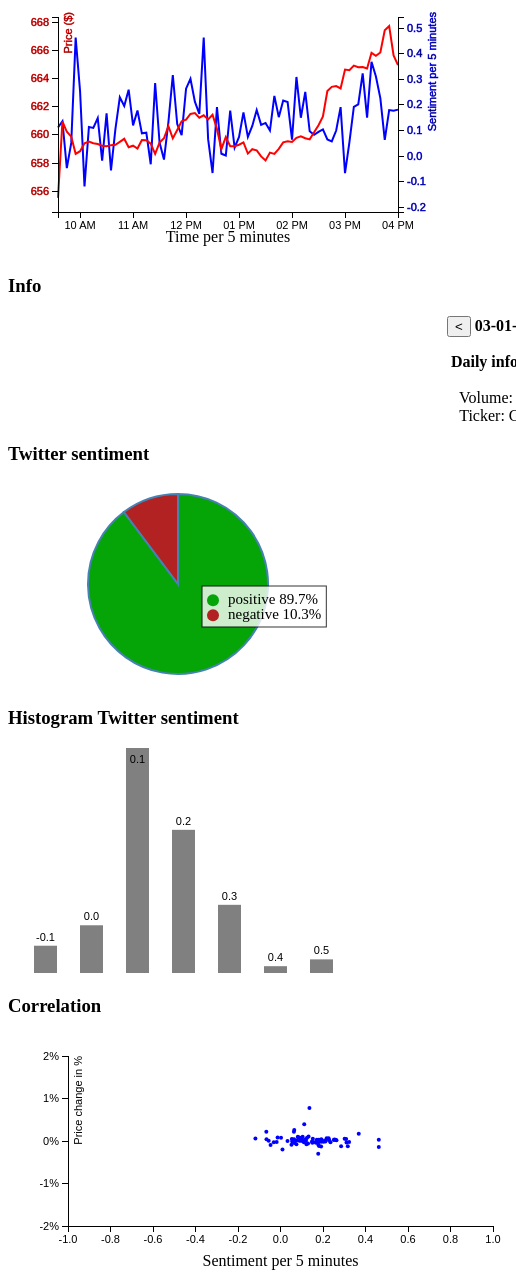
D3 v3 page, settled after 480 driven frames (8 s of simulated time); the page loaded 1 data file(s).

	

			function addLoadEvent(func) {
			  var oldonload = window.onload;
			  if (typeof window.onload != 'function') {
			    window.onload = func;
			  } else {
			    window.onload = function() {
			      if (oldonload) {
			        oldonload();
			      }
			      func();
			    }
			  }
			}
			addLoadEvent(main());
			addLoadEvent(function() {
				document.body.style.backgroundColor = '';
			})


		
// ── main.js
"use strict";

// set timeformat
var parseDate = d3.time.format("%a %b %d %H:%M:%S %Z %Y").parse;

function main(){
// load data
	d3.csv("output_GOOG_5min.csv", function(error, data) {

		data.forEach(function(d) {
	    d.end_time = parseDate(d.end_time);
	    d.sentiment = parseFloat(+d.sentiment);
	    d.close_time = parseDate(d.close_time);
	    d.close = parseFloat(+d.CLOSE);
        d.open = parseFloat(+d.OPEN);
        d.vol = parseFloat(+d.VOL);
        d.high = parseFloat(+d.HIGH);
        d.low = parseFloat(+d.LOW);
	  	});


	// make timeseries
	var last_date = null;

    // make timeserie object for selecting each day
    var timeseriesData = {};
    data.forEach(function(d){
        if (moment(d.close_time).format("DD-MM-YYYY") != last_date){
            
            last_date = moment(d.close_time).format("DD-MM-YYYY");
            // make array in object timerseries for each day
            timeseriesData[String(last_date)] = [];
        }
        timeseriesData[String(last_date)].push(d);
    });

    // function for spliting days into timeseries, returns next day and object 
    timeseriesData.nextday = function(current_datum) {
        var i = 0;
        var current_datum = moment(current_datum, "DD-MM-YYYY");
        while (i < 10) {
            current_datum = current_datum.add(1, "days");
            var current_datum_str = current_datum.format("DD-MM-YYYY");
            console.log(current_datum_str);
            if (timeseriesData[current_datum_str]){
                return [current_datum_str,timeseriesData[current_datum_str]]
            }
            i++;
        }
    };
    // function for spliting days into timeseries, returns next day and object 
    timeseriesData.backday = function(current_datum) {
        var i = 0;
        var current_datum = moment(current_datum, "DD-MM-YYYY");
        while (i < 10) {
            current_datum = current_datum.subtract(1, "days");
            var current_datum_str = current_datum.format("DD-MM-YYYY");
            console.log(current_datum_str);
            if (timeseriesData[current_datum_str]){
                return [current_datum_str,timeseriesData[current_datum_str]]
            }
            i++;
        }
    };

    // get keys for getting first element
    var keys = Object.keys(timeseriesData);

  	// Set the dimensions of the canvas / graph
	var	margin = {top: 10, right: 50, bottom: 40, left: 50},
	width = 440 - margin.left - margin.right,
	height = 250 - margin.top - margin.bottom;

    // draw dashboard
	graph(timeseriesData,width,height,margin);
	pieChart(timeseriesData[keys[0]],width,height,margin);
	scatter(timeseriesData[keys[0]],width,height,margin);
	drawHistogram(timeseriesData[keys[0]],width,height,margin);

	});
}
// draw scatterplot
function scatter(data,width,height,margin){
	 var margin = {top: 20, right: 15, bottom: 60, left: 60},
         width = 500 - margin.left - margin.right,
         height = 250 - margin.top - margin.bottom;

    // remove old scatterplot
    d3.select("#scatter").selectAll("svg").remove();
    
    var x = d3.scale.linear()
              .domain([ -1, 1])
              .range([ 0, width ]);
    
    var y = d3.scale.linear()
    	      .domain([-0.02, 0.02])
    	      .range([ height, 0 ]);
    
    // select div
    var chart = d3.select('#scatter')
	.append('svg:svg')
	.attr('width', width + margin.right + margin.left)
	.attr('height', height + margin.top + margin.bottom)
	.attr('class', 'chart')

    // select element for drawing
    var main = chart.append('g')
	.attr('transform', 'translate(' + margin.left + ',' + margin.top + ')')
	.attr('width', width)
	.attr('height', height)
	.attr('class', 'main')   
        
    // draw the x axis
    var xAxis = d3.svg.axis()
	.scale(x)
	.orient('bottom');

    main.append('g')
    	.attr('transform', 'translate(0,' + height + ')')
    	.attr('class', 'main axis date')
    	.call(xAxis);

    main.append("text")
        .attr("transform", "translate(" + (width / 2) + " ," + (height + margin.bottom - 20) + ")")
        .style("text-anchor", "middle")
        .text("Sentiment per 5 minutes");

    // draw the y axis
    var yAxis = d3.svg.axis()
	.scale(y)
	.orient('left')
    .ticks(5)
    .tickFormat(d3.format('%'));

    main.append('g')
	.attr('transform', 'translate(0,0)')
	.attr('class', 'main axis date')
	.call(yAxis)
    .append("text")
    .attr("transform", "rotate(-90)")
    .attr("y", 6)
    .attr("dy", "0.71em")
    .style("text-anchor", "end")
    .text("Price change in %");

    var g = main.append("svg:g"); 
    
    // draw dots
    g.selectAll("scatter-dots")
      .data(data)
      .enter().append("svg:circle")
          .attr("cx", function (d) { return x(d.sentiment); } )
          .attr("cy", function (d) { return y(((d.close - d.open)/d.open)) ; } )
          .attr("r", 2)
          .style("fill", "blue");
}
function updateScatter(dayData,width,height,margin){

    scatter(dayData,width,height,margin);

}
    
// draw piechart 
function pieChart(dayData,width,height,margin){

	var data = dayData;

    // make radius
	var radius = Math.min(width, height) / 2;

	// remove old graph
	d3.select("#pieChart").selectAll("svg").remove();

	// Get score for pie chart
    var pos_count = 0;
	var neg_count = 0;

	data.forEach(function(d) {
	if (d.sentiment >= 0){
		pos_count += 1
	}
	else {
		neg_count += 1
	}
	});


	// make array of objects with postive and negative populations
	var pieData = [{"type": "positive", "population": pos_count},{"type": "negative" ,"population": neg_count}];

    // select color
	var color = d3.scale.ordinal()
	    .range(["#05a508", "#B22222"]);

    // create arc
	var arc = d3.svg.arc()
	    .outerRadius(radius - 10)
	    .innerRadius(0);

    // set values for piechart
	var pie = d3.layout.pie()
	    .value(function(d) { return d.population; });

    // select div and apend svg
	var svg = d3.select("#pieChart").append("svg")
	    .attr("width", width)
	    .attr("height", height)
	  .append("g")
	    .attr("transform", "translate(" + width / 2 + "," + height / 2 + ")");

	var g = svg.selectAll(".arc")
	  .data(pie(pieData))
	.enter().append("g")
	  .attr("class", "arc");

    // get totalpopulation for determine percentage
    var totalPopulation = pieData[0].population + pieData[1].population 

    // apend arc
	g.append("path")
	  .attr("d", arc)
	  .attr("data-legend",function(d,i) { 
        var percentage = parseFloat((pieData[i].population * 100)/ totalPopulation).toFixed(1);
        return pieData[i].type + " " + percentage + "%"})
	  .style("fill", function(d,i) { return color(i);})

    // make legend
	var legend = svg.append("g")
	  .attr("class","legend")
	  .attr("transform","translate(35,20)")
	  .style("font-size","15px")
	  .call(d3.legend)
}
// update piechart
function updatePieChart(dayData, cur_position,width,height,margin){

    pieChart(dayData,width,height,margin);

}

// draw histogram
function drawHistogram(data,setwidth,height,margin){
var margin = {top: 30, right: 15, bottom: 30, left: 30}, 
    width = 350,
    height = 225;

// determine unique count
var uniqueCount = [];
var datatemp = {};

// get all values
data.forEach(function(d){
    var key = (parseFloat(d.sentiment)).toFixed(1);
    if (key == -0.0){
        uniqueCount.push("0.0");
    }
    else{
        uniqueCount.push(key);
    }
});
uniqueCount.forEach(function(e,i){ datatemp[e] = (datatemp[e]||0)+1; });

// get keys and values
var keys = Object.keys(datatemp);
var values = Object.keys(datatemp).map(function (key) {return datatemp[key]});

// make array with objects in it
var dataset = []
for (var i = 0; i < keys.length; i++){
    var temp = {"key": keys[i], "value": values[i]};
    dataset.push(temp);
}

// remove old histogram
d3.select("#histogram").selectAll("svg").remove();

var xScale = d3.scale.ordinal()
                .domain(d3.range(dataset.length))
                .rangeRoundBands([0, width], 0.5); 

var yScale = d3.scale.linear()
                .domain([0, d3.max(dataset, function(d) {return d.value;})])
                .range([0, height]);

var key = function(d) {
    return d.key;
};

// create SVG
var svg = d3.select("#histogram")
            .append("svg")
            .attr("width", width)
            .attr("height", height);

// create bars
svg.selectAll("rect")
   .data(dataset, key)
   .enter()
   .append("rect")
   .attr("x", function(d, i) {
        return xScale(i);
   })
   .attr("y", function(d) {
        return height - (yScale(d.value) );
   })
   .attr("width", xScale.rangeBand())
   .attr("height", function(d) {
        return yScale(d.value);
   })
   .style("fill", "gray")


// create labels
svg.selectAll("text")
   .data(dataset, key)
   .enter()
   .append("text")
   .text(function(d) {
        return d.value;
   })
   .attr("text-anchor", "middle")
   .attr("x", function(d, i) {
        return xScale(i) + xScale.rangeBand() / 2;
   })
   .attr("y", function(d) {
            if (height - yScale(d.value) < 20){
                return height - yScale(d.value) + 15
            }
            else{
                return height - yScale(d.value) - 5
            }
        
   })
   .attr("font-family", "sans-serif") 
   .attr("font-size", "11px")
   .attr("fill", "black");

// get rects sorted   
svg.selectAll("rect")
        .sort(function(a, b){
            return a.key - b.key;
        })
        .transition()
        .delay(function (d, i) {
        return i * 50;
        })
        .duration(1000)
        .attr("x", function (d, i) {
        return xScale(i);
        });
        
    svg.selectAll('text')
        .sort(function(a, b){
            return a.key - b.key;
        })
        .transition()
        .delay(function (d, i) {
        return i * 50;
    })
        .duration(1000)
        .text(function (d) {
        return d.key;
    })
        .attr("text-anchor", "middle")
        .attr("x", function (d, i) {
        return xScale(i) + xScale.rangeBand() / 2;
    })
        .attr("y", function (d) {
            if (height - yScale(d.value) < 20){
                return height - yScale(d.value) + 15
            }
            else{
                return height - yScale(d.value) - 5
            }
        
    });
    
}
function updateHistogram(dayData,width,height,margin){

    drawHistogram(dayData,width,height,margin);

}

// libary for legend of piechart
(function() {
d3.legend = function(g) {
  g.each(function() {
    var g= d3.select(this),
        items = {},
        svg = d3.select(g.property("nearestViewportElement")),
        legendPadding = g.attr("data-style-padding") || 5,
        lb = g.selectAll(".legend-box").data([true]),
        li = g.selectAll(".legend-items").data([true])

    lb.enter().append("rect").classed("legend-box",true)
    li.enter().append("g").classed("legend-items",true)

    svg.selectAll("[data-legend]").each(function() {
        var self = d3.select(this)
        items[self.attr("data-legend")] = {
          pos : self.attr("data-legend-pos") || this.getBBox().y,
          color : self.attr("data-legend-color") != undefined ? self.attr("data-legend-color") : self.style("fill") != 'none' ? self.style("fill") : self.style("stroke") 
        }
      })

    items = d3.entries(items).sort(function(a,b) { return a.value.pos-b.value.pos})

    
    li.selectAll("text")
        .data(items,function(d) { return d.key})
        .call(function(d) { d.enter().append("text")})
        .call(function(d) { d.exit().remove()})
        .attr("y",function(d,i) { return i+"em"})
        .attr("x","1em")
        .text(function(d) { ;return d.key})
    
    li.selectAll("circle")
        .data(items,function(d) { return d.key})
        .call(function(d) { d.enter().append("circle")})
        .call(function(d) { d.exit().remove()})
        .attr("cy",function(d,i) { return i-0.25+"em"})
        .attr("cx",0)
        .attr("r","0.4em")
        .style("fill",function(d) {return d.value.color})  
    
    // Reposition and resize the box
    var lbbox = li[0][0].getBBox()  
    lb.attr("x",(lbbox.x-legendPadding))
        .attr("y",(lbbox.y-legendPadding))
        .attr("height",(lbbox.height+2*legendPadding))
        .attr("width",(lbbox.width+2*legendPadding))
  })
  return g
}
})()

// ── maingraph.js
"use strict";

function graph(dayArray,width,height,margin){

	// get keys for getting first element
	var keys = Object.keys(dayArray);

	 // shows the day in array selected
	var cur_position = keys[0];

	// get data for first day
	var data = dayArray[cur_position];

	// update information
	updateInfo(cur_position, data);

	// Set the ranges
	var	x = d3.time.scale().range([0, width]);
	var	y0 = d3.scale.linear().range([height, -0,5]);
	var	y1 = d3.scale.linear().range([height, -0,5]);

	// Define the axes
	var	xAxis = d3.svg.axis().scale(x)
		.orient("bottom").ticks(5);
	 
	var	yAxisLeft = d3.svg.axis().scale(y0)
		.orient("left");

	var	yAxisRight = d3.svg.axis().scale(y1)
		.orient("right");

	// Define the stock and twitterline
	var	stockline = d3.svg.line()
		.x(function(d) { return x(d.close_time); })
		.y(function(d) { return y0(d.close); });
	var	twitterline = d3.svg.line()
		.x(function(d) { return x(d.close_time); })
		.y(function(d) { return y1(d.sentiment); });
	
	// Adds the svg canvas
	var	svg = d3.select("#mainChart")
		.append("svg")
        	.attr("width", width + margin.left + margin.right)
        	.attr("height", height + margin.top + margin.bottom)
		.append("g")
			.attr("transform", "translate(" + margin.left + "," + margin.top + ")");

	var stockSpace = 1;
	var sentimentSpace = [0.1,0.1]
	// Scale the range of the data
	x.domain(d3.extent(data, function(d) { return d.close_time; }));
	y0.domain([d3.min(data, function(d) { return Math.min(d.close - stockSpace); }), d3.max(data, function(d) { return Math.max(d.close + stockSpace); })]);
	y1.domain([d3.min(data, function(d) { return Math.min(d.sentiment - sentimentSpace[0]); }), d3.max(data, function(d) { return Math.max(d.sentiment + sentimentSpace[1]); })]);
 
	// Add the twitterline path.
	svg.append("path")	
		.attr("class", "twitterline")
		.style("stroke","blue")
		.attr("d", twitterline(data));
	// Add the stockline path.
	svg.append("path")	
		.attr("class", "stockline")
		.style("stroke","red")
		.attr("d", stockline(data));
 
	// Add the X Axis
	svg.append("g")		
		.attr("class", "x axis")
		.attr("transform", "translate(0," + height + ")")
		.call(xAxis)

	// Add label
    svg.append("text")
    	.attr("transform", "translate(" + (width / 2) + " ," + (height + margin.bottom - 10) + ")")
        .style("text-anchor", "middle")
        .text("Time per 5 minutes");
 
	// Add the left Y Axis and Label
	svg.append("g")		
			.attr("class", "y axis left")
			.style("stroke", "red")
			.style("stroke-width","0.5")
			.call(yAxisLeft)
		.append("text")
			.attr("transform", "rotate(-90)")
			.attr("y", 6)
			.attr("dy", "0.71em")
			.style("text-anchor", "end")
			.text("Price ($)");

	// Add the right Y Axis and Label
	svg.append("g")		
			.attr("class", "y axis right")
			.attr("transform", "translate(" + width + " ,0)")
			.style("stroke", "blue")
			.style("stroke-width","0.5")
		.call(yAxisRight)
		.append("text")
			.attr("transform", "rotate(-90)")
			.attr("y", 6)
			.attr("dy", "2.91em")
			.style("text-anchor", "end")
			.text("Sentiment per 5 minutes");

		// Select navagation buttons
		var backbutton = d3.select('#back');
		var nextbutton = d3.select('#next');

		// Update chart and informationtab
		backbutton.append("button")
			.text("<")
			.on("click", function(){ 
				var newData = dayArray.backday(cur_position);
				cur_position = newData[0];
				updateMainChart(cur_position,newData[1],width,height,margin,xAxis,yAxisLeft,yAxisRight);
				updatePieChart(newData[1], cur_position,width,height,margin);
				drawHistogram(newData[1],width,height,margin);
				updateScatter(newData[1],width,height,margin);
				// update information
				updateInfo(cur_position, newData[1]);
			});

		// Update chart and informationtab
		nextbutton.append("button")
			.text(">")
			.on("click", function(){				
				var newData = dayArray.nextday(cur_position)
				cur_position = newData[0]
				updateMainChart(cur_position,newData[1],width,height,margin,xAxis,yAxisLeft,yAxisRight);
				updatePieChart(newData[1], cur_position,width,height,margin);
				drawHistogram(newData[1],width,height,margin);
				updateScatter(newData[1],width,height,margin);
				// update information
				updateInfo(cur_position, newData[1]);
			});
}

	//  Update data section (Called from the onclick)
	function updateMainChart(cur_position, newData,width,height,margin,xAxis,yAxisLeft,yAxisRight) {

		// set the ranges again
		var	x = d3.time.scale().range([0, width]);
		var	y0 = d3.scale.linear().range([height, -0,5]);
		var	y1 = d3.scale.linear().range([height, -0,5]);

		var stockSpace = 1;
		var sentimentSpace = [1,0.8]
    	// scale the range of the data again 
		x.domain(d3.extent(newData, function(d) { return d.close_time; }));
		y0.domain([d3.min(newData, function(d) { return Math.max(d.close - stockSpace); }), d3.max(newData, function(d) { return Math.max(d.close + stockSpace); })]);
		y1.domain([d3.min(newData, function(d) { return Math.max(d.sentiment - sentimentSpace[0]); }), d3.max(newData, function(d) { return Math.max(d.sentiment + sentimentSpace[1]); })]);

		// define the line
		var	stockline = d3.svg.line()
			.x(function(d) { return x(d.close_time); })
			.y(function(d) { return y0(d.close); });
		var	twitterline = d3.svg.line()
			.x(function(d) { return x(d.close_time); })
			.y(function(d) { return y1(d.sentiment); });

	    // Select div for transition
	    var svg = d3.select("#mainChart").transition();

	    // transitions
	        svg.select(".twitterline")   // change the twitterline
	            .duration(750)
	            .attr("d", twitterline(newData));
	       	svg.select(".stockline")   // change the twitterline
	            .duration(750)
	            .attr("d", stockline(newData));
	        svg.select(".x.axis") // change the x axis
	            .duration(750)
	            .call(xAxis);
	        svg.select(".y.axis.left") // change the left y axis
	            .duration(750)
	            .call(yAxisLeft);
	        svg.select(".y.axis.right") // change the right y axis
	            .duration(750)
	            .call(yAxisRight);
    }
    // update information tab
    function updateInfo(cur_position, dayData){
    	var parseDate = d3.time.format("%a %d/%b/%Y").parse;

    	// show current date
		var result = "<b>" + cur_position + "</b>";
		document.getElementById("cur_date").innerHTML = result;

		// show total volume of the day
		var totalDayVolume = 0;

		for (var i = 0; i < dayData.length; i++){
			totalDayVolume += dayData[i].vol
		}

		// get ticker
		var ticker = dayData[0].TICKER;

		var text = "<b>" + "Daily information" + "</b>" + "<br>" + "<br>" + "Volume:  " + totalDayVolume + "<br>" + "Ticker:  " + ticker + "<br>";
		document.getElementById("volume").innerHTML = text;
    }



### data: output_GOOG_5min.csv
close_time, start_time, end_time, sentiment, TICKER, OPEN, HIGH, LOW, CLOSE, VOL
Tue Jan 03 09:35:00 +0000 2012, Tue Jan 03 09:35:49 +0000 2012, Tue Jan 03 09:39:19 +0000 2012, 0.1117, GOOGL, 652.9, 655.5, 652.9, 655.5, 8947
Tue Jan 03 09:40:00 +0000 2012, Tue Jan 03 09:41:52 +0000 2012, Tue Jan 03 09:44:29 +0000 2012, 0.1361, GOOGL, 655.9, 661.4, 655.9, 661, 4863
Tue Jan 03 09:45:00 +0000 2012, Tue Jan 03 09:45:58 +0000 2012, Tue Jan 03 09:48:34 +0000 2012, -0.04687, GOOGL, 660.9, 661.2, 660, 660.2, 2200
Tue Jan 03 09:50:00 +0000 2012, Tue Jan 03 09:50:59 +0000 2012, Tue Jan 03 09:54:53 +0000 2012, 0.05167, GOOGL, 660.4, 660.5, 659.4, 659.9, 2900
Tue Jan 03 09:55:00 +0000 2012, Tue Jan 03 09:55:56 +0000 2012, Tue Jan 03 09:59:31 +0000 2012, 0.4625, GOOGL, 659.6, 659.8, 658.4, 658.6, 3000
Tue Jan 03 10:00:00 +0000 2012, Tue Jan 03 10:00:20 +0000 2012, Tue Jan 03 10:04:24 +0000 2012, 0.2531, GOOGL, 658.6, 659.1, 658.1, 658.8, 2600
Tue Jan 03 10:05:00 +0000 2012, Tue Jan 03 10:05:38 +0000 2012, Tue Jan 03 10:09:07 +0000 2012, -0.1181, GOOGL, 659.0, 659.4, 658.7, 659.4, 8690
Tue Jan 03 10:10:00 +0000 2012, Tue Jan 03 10:11:55 +0000 2012, Tue Jan 03 10:13:42 +0000 2012, 0.1139, GOOGL, 659.5, 659.5, 659.2, 659.5, 3500
Tue Jan 03 10:15:00 +0000 2012, Tue Jan 03 10:15:04 +0000 2012, Tue Jan 03 10:19:38 +0000 2012, 0.11, GOOGL, 659.6, 659.8, 659.2, 659.4, 3689
Tue Jan 03 10:20:00 +0000 2012, Tue Jan 03 10:20:25 +0000 2012, Tue Jan 03 10:23:21 +0000 2012, 0.1483, GOOGL, 659.4, 659.7, 659.2, 659.4, 2800
Tue Jan 03 10:25:00 +0000 2012, Tue Jan 03 10:25:27 +0000 2012, Tue Jan 03 10:28:34 +0000 2012, -0.01806, GOOGL, 659.4, 659.7, 659.1, 659.2, 2480
Tue Jan 03 10:30:00 +0000 2012, Tue Jan 03 10:31:55 +0000 2012, Tue Jan 03 10:34:52 +0000 2012, 0.1667, GOOGL, 659.5, 659.5, 658.6, 659.2, 1500
Tue Jan 03 10:35:00 +0000 2012, Tue Jan 03 10:35:02 +0000 2012, Tue Jan 03 10:39:27 +0000 2012, -0.05556, GOOGL, 659.2, 659.8, 659.2, 659.3, 4000
Tue Jan 03 10:40:00 +0000 2012, Tue Jan 03 10:40:44 +0000 2012, Tue Jan 03 10:43:10 +0000 2012, 0.1051, GOOGL, 659.2, 659.6, 659.2, 659.3, 1700
Tue Jan 03 10:45:00 +0000 2012, Tue Jan 03 10:45:47 +0000 2012, Tue Jan 03 10:49:52 +0000 2012, 0.2295, GOOGL, 659.4, 659.6, 659, 659.5, 1400
Tue Jan 03 10:50:00 +0000 2012, Tue Jan 03 10:50:51 +0000 2012, Tue Jan 03 10:53:59 +0000 2012, 0.1956, GOOGL, 659.6, 659.8, 659.5, 659.7, 2200
Tue Jan 03 10:55:00 +0000 2012, Tue Jan 03 10:55:51 +0000 2012, Tue Jan 03 10:59:48 +0000 2012, 0.2592, GOOGL, 658.9, 659.2, 658.7, 659.1, 1977
Tue Jan 03 11:00:00 +0000 2012, Tue Jan 03 11:00:25 +0000 2012, Tue Jan 03 11:04:48 +0000 2012, 0.12, GOOGL, 659.2, 659.2, 658.9, 659.2, 1538
Tue Jan 03 11:05:00 +0000 2012, Tue Jan 03 11:05:56 +0000 2012, Tue Jan 03 11:09:26 +0000 2012, 0.1781, GOOGL, 659.2, 659.2, 658.9, 659, 400
Tue Jan 03 11:10:00 +0000 2012, Tue Jan 03 11:10:48 +0000 2012, Tue Jan 03 11:14:53 +0000 2012, 0.08889, GOOGL, 659.6, 660, 659.5, 659.6, 1810
Tue Jan 03 11:15:00 +0000 2012, Tue Jan 03 11:15:13 +0000 2012, Tue Jan 03 11:18:33 +0000 2012, 0.09167, GOOGL, 659.1, 659.9, 659, 659.6, 1750
Tue Jan 03 11:20:00 +0000 2012, Tue Jan 03 11:20:43 +0000 2012, Tue Jan 03 11:23:08 +0000 2012, -0.03167, GOOGL, 659.6, 659.9, 659.2, 659.4, 1900
Tue Jan 03 11:25:00 +0000 2012, Tue Jan 03 11:25:56 +0000 2012, Tue Jan 03 11:29:35 +0000 2012, 0.2852, GOOGL, 659.5, 659.7, 658.6, 658.6, 1850
Tue Jan 03 11:30:00 +0000 2012, Tue Jan 03 11:30:37 +0000 2012, Tue Jan 03 11:34:19 +0000 2012, 0.05333, GOOGL, 659.1, 659.5, 659.1, 659.5, 1500
Tue Jan 03 11:35:00 +0000 2012, Tue Jan 03 11:36:55 +0000 2012, Tue Jan 03 11:39:47 +0000 2012, -0.01357, GOOGL, 659.2, 659.9, 659.2, 659.8, 2500
Tue Jan 03 11:40:00 +0000 2012, Tue Jan 03 11:40:51 +0000 2012, Tue Jan 03 11:44:20 +0000 2012, 0.1319, GOOGL, 659.9, 660.8, 659.9, 660.6, 3220
Tue Jan 03 11:45:00 +0000 2012, Tue Jan 03 11:45:34 +0000 2012, Tue Jan 03 11:48:09 +0000 2012, 0.3167, GOOGL, 660.5, 660.5, 659.8, 659.8, 3200
Tue Jan 03 11:50:00 +0000 2012, Tue Jan 03 11:50:35 +0000 2012, Tue Jan 03 11:53:03 +0000 2012, 0.125, GOOGL, 659.9, 660.3, 659.9, 660.3, 1750
Tue Jan 03 11:55:00 +0000 2012, Tue Jan 03 11:55:51 +0000 2012, Tue Jan 03 11:59:48 +0000 2012, 0.08167, GOOGL, 660.3, 661, 660.3, 661, 3371
Tue Jan 03 12:00:00 +0000 2012, Tue Jan 03 12:00:56 +0000 2012, Tue Jan 03 12:04:29 +0000 2012, 0.2634, GOOGL, 661, 661.7, 661, 661.1, 2700
Tue Jan 03 12:05:00 +0000 2012, Tue Jan 03 12:05:11 +0000 2012, Tue Jan 03 12:09:44 +0000 2012, 0.3019, GOOGL, 661.1, 661.6, 661, 661.5, 2400
Tue Jan 03 12:10:00 +0000 2012, Tue Jan 03 12:10:10 +0000 2012, Tue Jan 03 12:14:26 +0000 2012, 0.2125, GOOGL, 661.5, 661.6, 660.9, 661.5, 1890
Tue Jan 03 12:15:00 +0000 2012, Tue Jan 03 12:16:34 +0000 2012, Tue Jan 03 12:19:51 +0000 2012, 0.1648, GOOGL, 661.4, 661.7, 661.2, 661.2, 900
Tue Jan 03 12:20:00 +0000 2012, Tue Jan 03 12:20:42 +0000 2012, Tue Jan 03 12:23:22 +0000 2012, 0.4625, GOOGL, 661.2, 661.4, 660.9, 661.4, 1909
Tue Jan 03 12:25:00 +0000 2012, Tue Jan 03 12:25:29 +0000 2012, Tue Jan 03 12:29:47 +0000 2012, 0.06625, GOOGL, 661.4, 661.5, 660.9, 661.1, 2200
Tue Jan 03 12:30:00 +0000 2012, Tue Jan 03 12:30:44 +0000 2012, Tue Jan 03 12:34:57 +0000 2012, -0.06583, GOOGL, 661.1, 661.4, 661.1, 661.4, 900
Tue Jan 03 12:35:00 +0000 2012, Tue Jan 03 12:35:41 +0000 2012, Tue Jan 03 12:39:38 +0000 2012, 0.1912, GOOGL, 661.3, 661.3, 660.4, 660.4, 700
Tue Jan 03 12:40:00 +0000 2012, Tue Jan 03 12:40:30 +0000 2012, Tue Jan 03 12:44:16 +0000 2012, 0.009289, GOOGL, 660.3, 660.9, 659, 659, 4200
Tue Jan 03 12:45:00 +0000 2012, Tue Jan 03 12:45:21 +0000 2012, Tue Jan 03 12:49:29 +0000 2012, 0.0025, GOOGL, 659.3, 659.9, 659.3, 659.8, 1100
Tue Jan 03 12:50:00 +0000 2012, Tue Jan 03 12:50:52 +0000 2012, Tue Jan 03 12:54:38 +0000 2012, 0.1779, GOOGL, 659.8, 659.8, 658.9, 659.2, 1501
Tue Jan 03 12:55:00 +0000 2012, Tue Jan 03 12:55:59 +0000 2012, Tue Jan 03 12:59:21 +0000 2012, 0.033, GOOGL, 659.2, 659.5, 659.2, 659.2, 1800
Tue Jan 03 13:00:00 +0000 2012, Tue Jan 03 13:00:41 +0000 2012, Tue Jan 03 13:04:56 +0000 2012, 0.07465, GOOGL, 659.2, 659.3, 658.6, 659.3, 2985
… [head cut at 6 KiB]